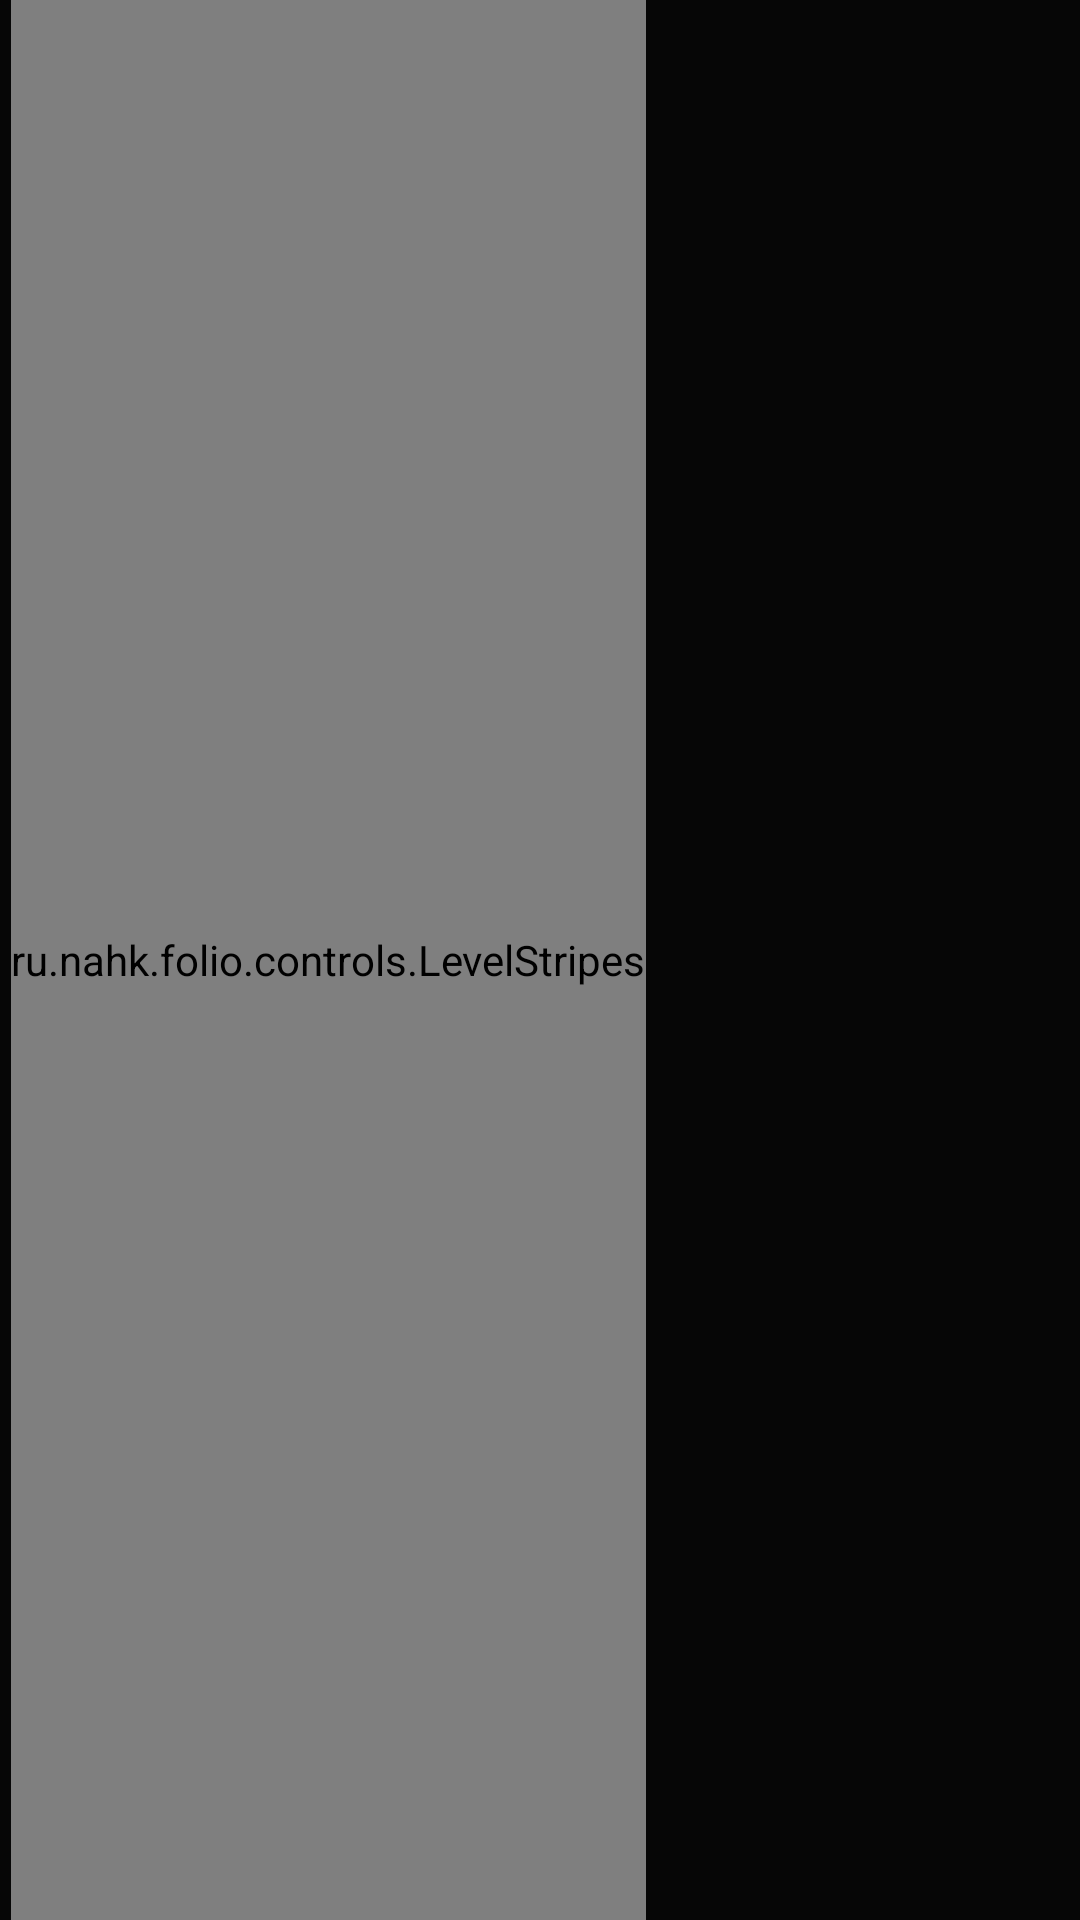

Here is an Android app screen rendered from its layout file. Give the layout XML and the strings, colors and styles it references.
<!-- AndroidManifest.xml: application theme AppTheme -->
<!-- res/layout/position_item.xml -->
<?xml version="1.0" encoding="utf-8"?>
<android.support.constraint.ConstraintLayout
    xmlns:android="http://schemas.android.com/apk/res/android"
    xmlns:app="http://schemas.android.com/apk/res-auto"
    android:layout_width="match_parent"
    android:layout_height="@dimen/list_item_height"
    android:background="@drawable/list_item_bg"
    android:paddingEnd="@dimen/list_item_content_padding_horizontal">

    <ru.nahk.folio.controls.LevelStripes
        android:id="@+id/position_level_stripes"
        android:layout_height="match_parent"
        android:layout_width="wrap_content"
        style="@style/LevelStripes"
        app:layout_constraintTop_toTopOf="parent"
        app:layout_constraintBottom_toBottomOf="parent"
        app:layout_constraintStart_toStartOf="parent"
        android:paddingTop="@dimen/stripes_control_margin_vertical"
        android:paddingBottom="@dimen/stripes_control_margin_vertical"
        android:layout_marginStart="@dimen/stripes_control_margin_start" />

    <TextView
        android:id="@+id/position_name"
        android:layout_width="0dp"
        android:layout_height="wrap_content"
        style="@style/ListItem.ItemTitle"
        android:textAlignment="viewStart"
        app:layout_constraintTop_toTopOf="parent"
        app:layout_constraintBottom_toTopOf="@+id/position_symbol"
        app:layout_constraintStart_toEndOf="@+id/position_level_stripes"
        app:layout_constraintEnd_toStartOf="@+id/position_quantity"
        android:layout_marginStart="@dimen/list_item_content_padding_horizontal"
        android:layout_marginEnd="@dimen/prices_barrier_margin" />

    <TextView
        android:id="@+id/position_symbol"
        android:layout_width="0dp"
        android:layout_height="wrap_content"
        style="@style/ListItem.ItemDescription"
        android:textAlignment="viewStart"
        app:layout_constraintTop_toBottomOf="@+id/position_name"
        app:layout_constraintBottom_toBottomOf="parent"
        app:layout_constraintStart_toEndOf="@+id/position_level_stripes"
        app:layout_constraintEnd_toStartOf="@+id/symbol_value_change_icon"
        android:layout_marginStart="@dimen/list_item_content_padding_horizontal"
        android:layout_marginEnd="@dimen/prices_barrier_margin" />

    <TextView
        android:id="@+id/position_quantity"
        android:layout_width="wrap_content"
        android:layout_height="wrap_content"
        app:layout_constraintBaseline_toBaselineOf="@+id/position_current_value"
        app:layout_constraintEnd_toStartOf="@+id/position_current_value"
        android:textAppearance="@style/TextAppearance.ListItem.SharesQuantity" />

    <TextView
        android:id="@+id/position_current_value"
        android:layout_width="wrap_content"
        android:layout_height="wrap_content"
        app:layout_constraintTop_toTopOf="parent"
        app:layout_constraintBottom_toTopOf="@+id/position_value_change"
        app:layout_constraintEnd_toEndOf="parent"
        android:textAppearance="@style/TextAppearance.ListItem.Value" />

    <TextView
        android:id="@+id/position_value_change"
        android:layout_width="wrap_content"
        android:layout_height="wrap_content"
        app:layout_constraintTop_toBottomOf="@+id/position_current_value"
        app:layout_constraintBottom_toBottomOf="parent"
        app:layout_constraintEnd_toEndOf="@id/position_current_value" />

    <ImageView
        android:id="@+id/symbol_value_change_icon"
        android:layout_width="wrap_content"
        android:layout_height="wrap_content"
        android:contentDescription="@string/symbol_value_change_icon_description"
        app:layout_constraintTop_toTopOf="@+id/position_value_change"
        app:layout_constraintBottom_toBottomOf="@+id/position_value_change"
        app:layout_constraintEnd_toStartOf="@+id/position_value_change"
        android:layout_marginTop="@dimen/value_change_icon_offset"
        android:layout_marginEnd="@dimen/value_change_icon_margin" />

</android.support.constraint.ConstraintLayout>
<!-- resources referenced by this layout -->
<resources>
  <dimen name="list_item_content_padding_horizontal">5dp</dimen>
  <dimen name="list_item_height">60dp</dimen>
  <dimen name="prices_barrier_margin">15dp</dimen>
  <dimen name="stripes_control_margin_start">@dimen/level_stripe_margin</dimen>
  <dimen name="stripes_control_margin_vertical">2.5dp</dimen>
  <dimen name="value_change_icon_margin">4dp</dimen>
  <dimen name="value_change_icon_offset">1dp</dimen>
  <!-- drawable list_item_bg (drawable) -->
  <?xml version="1.0" encoding="utf-8"?>
  <shape xmlns:android="http://schemas.android.com/apk/res/android">
      <solid android:color="?android:attr/textColorPrimaryInverse"/>
  </shape>
  <string name="symbol_value_change_icon_description">Stock price change</string>
  <style name="LevelStripes">
          <item name="stripeWidth">@dimen/level_stripe_width</item>
          <item name="stripeMargin">@dimen/level_stripe_margin</item>
          <item name="negativeChangeColor">@color/negativeChange</item>
          <item name="noChangeColor">@color/noChange</item>
          <item name="positiveChangeColor">@color/positiveChange</item>
      </style>
  <style name="ListItem.ItemDescription" parent="ListItem.ItemTitle">
          <item name="android:textAppearance">@style/TextAppearance.ListItem.ItemDescription</item>
      </style>
  <style name="ListItem.ItemTitle" parent="EllipsizeTextView">
          <item name="android:textAppearance">@style/TextAppearance.ListItem.ItemTitle</item>
      </style>
  <style name="TextAppearance.ListItem.SharesQuantity" parent="TextAppearance.AppCompat.Small">
          <item name="android:textColor">?android:attr/textColorSecondary</item>
      </style>
  <style name="TextAppearance.ListItem.Value" parent="TextAppearance.AppCompat.Medium">
          <item name="android:textColor">?android:attr/textColorPrimary</item>
      </style>
  <style name="AppTheme" parent="Theme.AppCompat">
          <item name="colorPrimary">@color/colorPrimary</item>
          <item name="colorPrimaryDark">@color/colorPrimaryDark</item>
          <item name="colorAccent">@color/colorAccent</item>
      </style>
  <dimen name="level_stripe_margin">3.5dp</dimen>
  <dimen name="level_stripe_width">4dp</dimen>
  <color name="negativeChange">#E01</color>
  <color name="noChange">#999</color>
  <color name="positiveChange">#0D2</color>
  <style name="TextAppearance.ListItem.ItemDescription" parent="TextAppearance.AppCompat.Small">
          <item name="android:textColor">?android:attr/textColorSecondary</item>
      </style>
  <style name="EllipsizeTextView">
          <item name="android:maxLines">1</item>
          <item name="android:ellipsize">end</item>
      </style>
  <style name="TextAppearance.ListItem.ItemTitle" parent="TextAppearance.AppCompat.Medium">
          <item name="android:textColor">?android:attr/textColorPrimary</item>
      </style>
  <color name="colorPrimary">#E01</color>
  <color name="colorPrimaryDark">#800</color>
  <color name="colorAccent">#0D2</color>
</resources>
